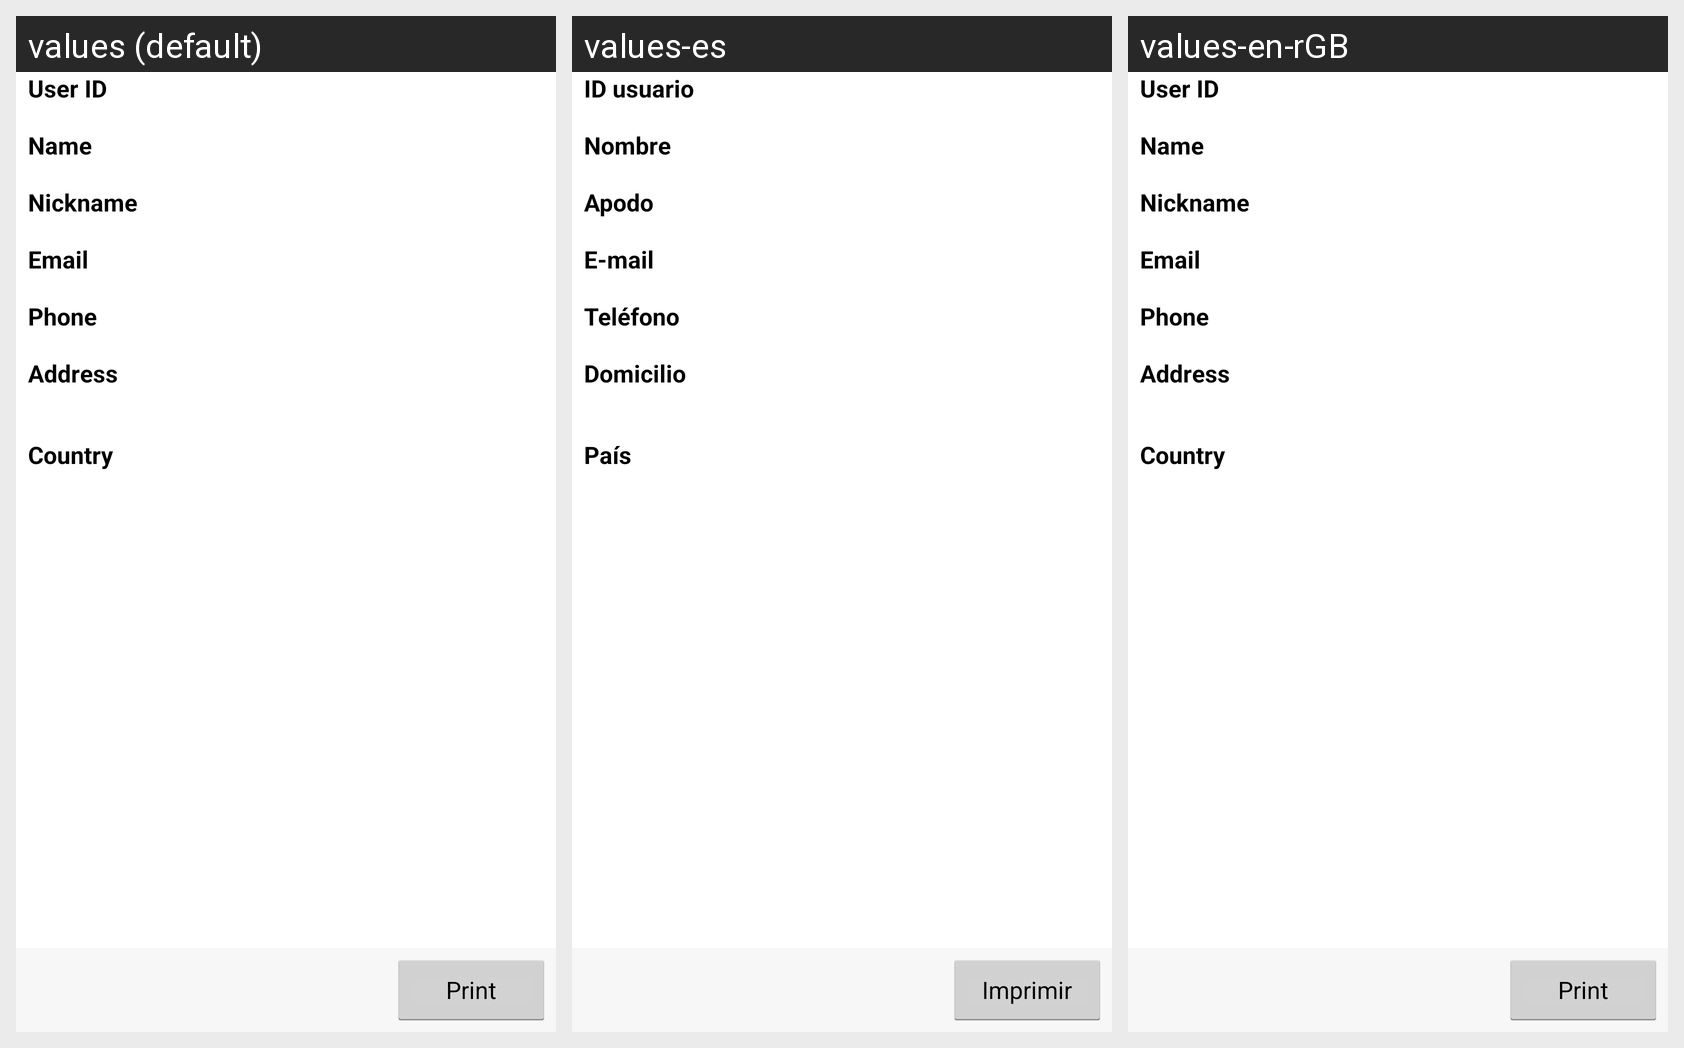

Translations of the strings shown on this Android screen, per locale in the grid:
Android screen res/layout/profile.xml rendered under 3 locales, left to right: values (default), values-es, values-en-rGB. Device: Nexus 5 (rendered at 1080×1920; each locale shown at half size, 540×960, under a caption strip naming it); theme AppTheme.
Strings drawn on this screen, with the default value and each locale's value (text and hints the layout hard-codes, and strings that could not be matched under every locale, appear in the picture but are not listed):

profile_label_user_id
  values: User ID
  values-es: ID usuario
  values-en-rGB: User ID  [not translated; the default value is used]

profile_label_name
  values: Name
  values-es: Nombre
  values-en-rGB: Name  [not translated; the default value is used]

profile_label_nickname
  values: Nickname
  values-es: Apodo
  values-en-rGB: Nickname  [not translated; the default value is used]

profile_label_email
  values: Email
  values-es: E-mail
  values-en-rGB: Email  [not translated; the default value is used]

profile_label_phone
  values: Phone
  values-es: Teléfono
  values-en-rGB: Phone  [not translated; the default value is used]

profile_label_address
  values: Address
  values-es: Domicilio
  values-en-rGB: Address  [not translated; the default value is used]

profile_label_country
  values: Country
  values-es: País
  values-en-rGB: Country  [not translated; the default value is used]

button_print
  values: Print
  values-es: Imprimir
  values-en-rGB: Print  [not translated; the default value is used]
